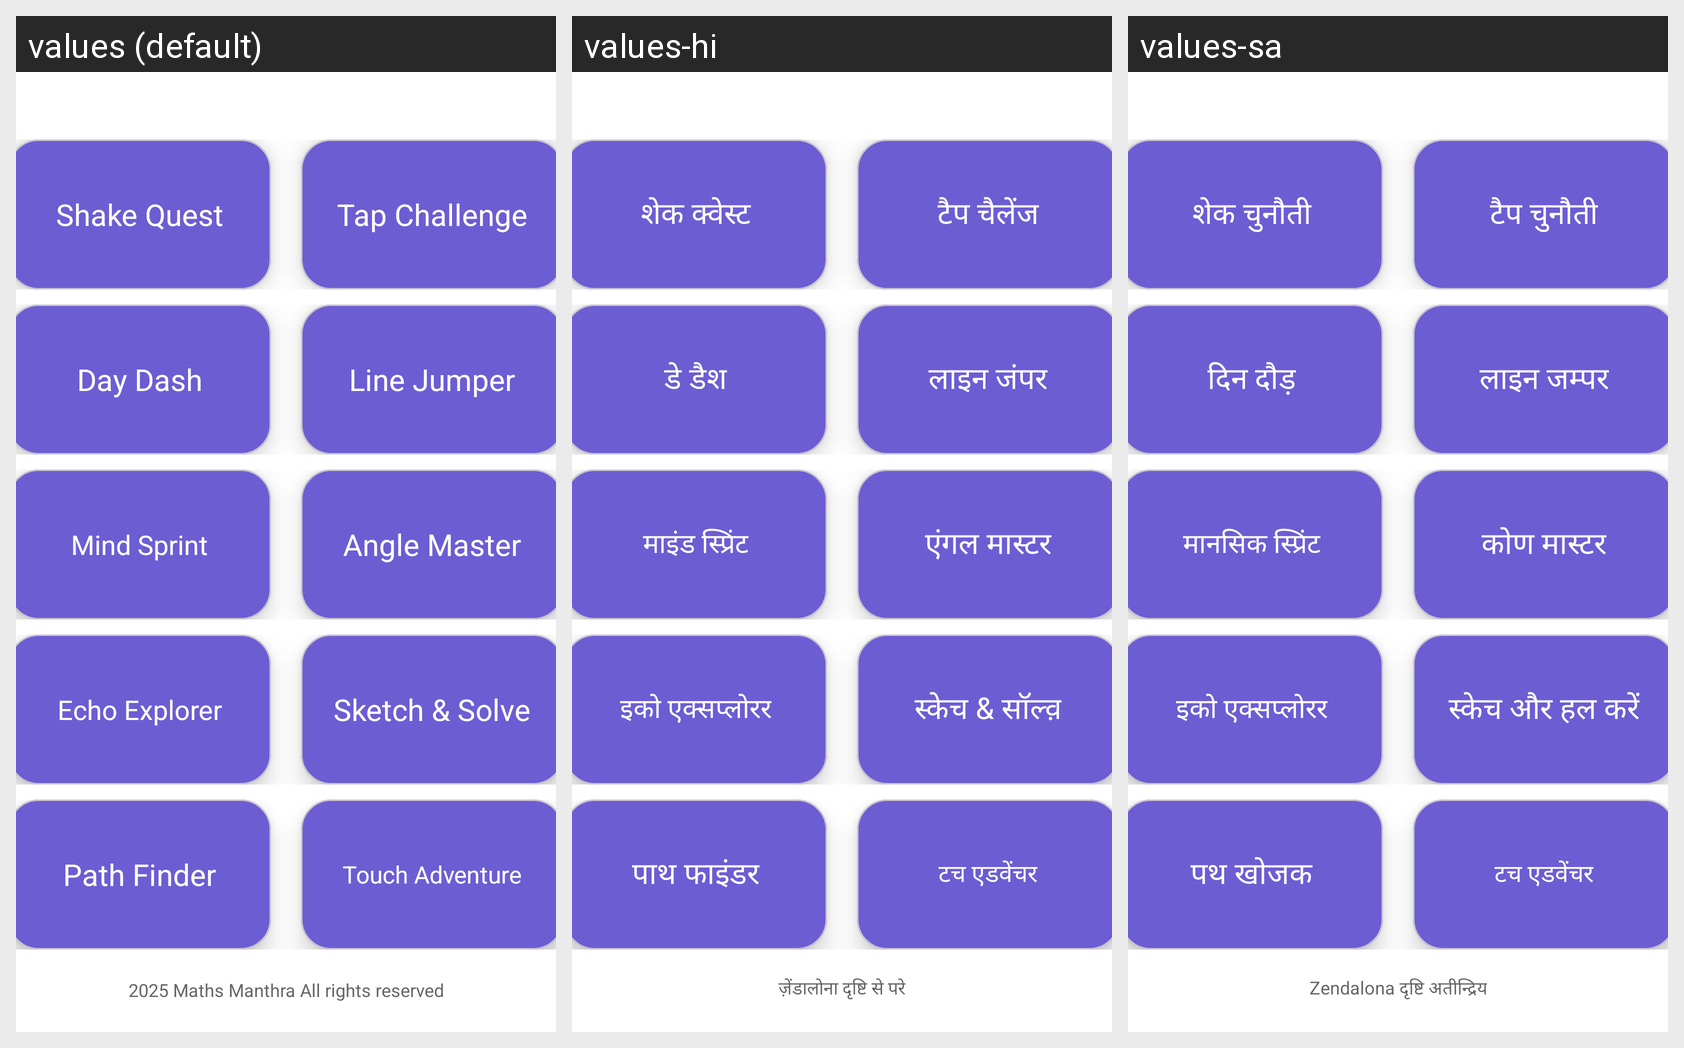

Here is an Android app screen in its default locale and in the app's own translations. Write out the translated-string differences for the strings that appear on this screen.
Android screen res/layout/fragment_game_page.xml rendered under 3 locales, left to right: values (default), values-hi, values-sa. Device: Nexus 5 (rendered at 1080×1920; each locale shown at half size, 540×960, under a caption strip naming it); theme Theme.ZMantra.
Other locales in the repository, not shown: values-ar, values-ml, values-ta.
Strings drawn on this screen, with the default value and each locale's value (text and hints the layout hard-codes, and strings that could not be matched under every locale, appear in the picture but are not listed):

shake_button
  values: Shake Quest
  values-hi: शेक क्वेस्ट
  values-sa: शेक चुनौती

tap_button
  values: Tap Challenge
  values-hi: टैप चैलेंज
  values-sa: टैप चुनौती

day
  values: Day Dash
  values-hi: डे डैश
  values-sa: दिन दौड़

number_line
  values: Line Jumper
  values-hi: लाइन जंपर
  values-sa: लाइन जम्पर

mental_calculation
  values: Mind Sprint
  values-hi: माइंड स्प्रिंट
  values-sa: मानसिक स्प्रिंट

angle
  values: Angle Master
  values-hi: एंगल मास्टर
  values-sa: कोण मास्टर

stereo_sound
  values: Echo Explorer
  values-hi: इको एक्सप्लोरर
  values-sa: इको एक्सप्लोरर

drawing
  values: Sketch & Solve
  values-hi: स्केच & सॉल्व़
  values-sa: स्केच और हल करें

direction
  values: Path Finder
  values-hi: पाथ फाइंडर
  values-sa: पथ खोजक

touch_the_screen
  values: Touch Adventure
  values-hi: टच एडवेंचर
  values-sa: टच एडवेंचर
